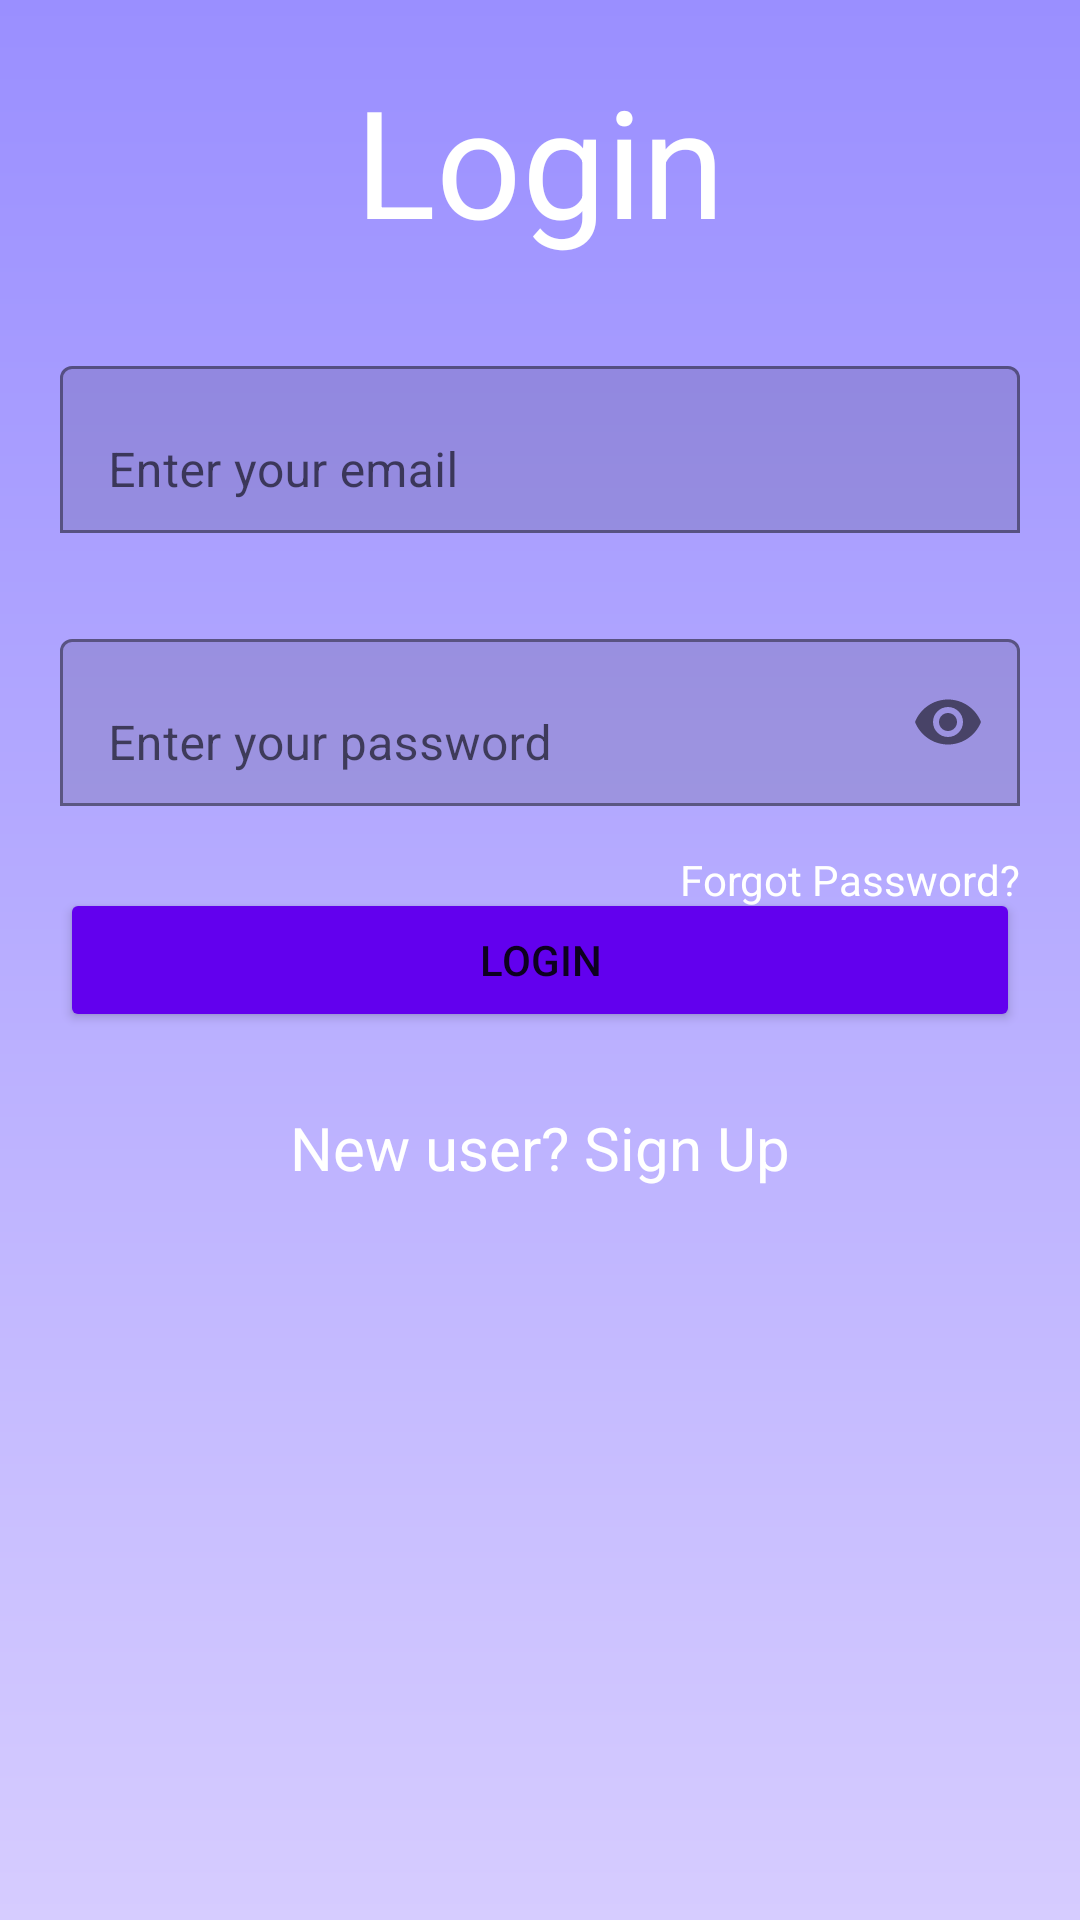

Android layout source for this screen:
<!-- AndroidManifest.xml: application theme Theme.CoreTrack -->
<!-- res/layout/activity_login.xml -->
<?xml version="1.0" encoding="utf-8"?>
<androidx.constraintlayout.widget.ConstraintLayout xmlns:android="http://schemas.android.com/apk/res/android"
    xmlns:app="http://schemas.android.com/apk/res-auto"
    android:background="@drawable/big_gradient"
    xmlns:tools="http://schemas.android.com/tools"
    android:id="@+id/main"
    android:layout_width="match_parent"
    android:layout_height="match_parent"
    tools:context=".LoginActivity">

    <TextView
        android:id="@+id/loginTextView"
        android:layout_width="match_parent"
        android:layout_height="wrap_content"
        app:layout_constraintTop_toTopOf="parent"
        android:text="@string/login"
        android:textSize="50sp"
        android:layout_marginTop="20dp"
        android:textAlignment="center"
        android:textColor="@color/white"
        />

    <com.google.android.material.textfield.TextInputLayout
        android:id="@+id/emailTextField"
        android:layout_width="match_parent"
        android:layout_height="wrap_content"
        android:hint="@string/enterYourEmail"
        app:boxBackgroundMode="outline"
        app:layout_constraintTop_toBottomOf="@id/loginTextView"
        android:layout_marginTop="30dp"
        app:boxStrokeColor="@color/purple_500"
        app:errorTextColor="@color/red"
        app:hintTextColor="@color/white"
        >

        <com.google.android.material.textfield.TextInputEditText
            android:id="@+id/emailEditText"
            android:layout_width="match_parent"
            android:layout_height="wrap_content"
            android:layout_marginStart="20dp"
            android:layout_marginEnd="20dp"
            android:textColor="@color/white"
            android:textColorHint="@color/white"/>
    </com.google.android.material.textfield.TextInputLayout>


    <com.google.android.material.textfield.TextInputLayout
        android:id="@+id/passwordTextField"
        android:layout_width="match_parent"
        android:layout_height="wrap_content"
        android:hint="@string/enterYourPassword"
        app:boxBackgroundMode="outline"
        app:layout_constraintTop_toBottomOf="@id/emailTextField"
        android:layout_marginTop="30dp"
        app:passwordToggleEnabled="true"
        app:boxStrokeColor="@color/purple_500"
        app:errorTextColor="@color/red"
        app:hintTextColor="@color/white"
        >

        <com.google.android.material.textfield.TextInputEditText
            android:id="@+id/passwordEditText"
            android:layout_width="match_parent"
            android:layout_height="wrap_content"
            android:layout_marginStart="20dp"
            android:layout_marginEnd="20dp"
            android:inputType="textPassword"
            android:textColor="@color/white"
            android:textColorHint="@color/white"/>
    </com.google.android.material.textfield.TextInputLayout>


    <TextView
        android:id="@+id/forgotPasswordTextView"
        android:layout_width="wrap_content"
        android:layout_height="wrap_content"
        android:textColor="@color/white"
        app:layout_constraintEnd_toEndOf="parent"
        app:layout_constraintTop_toBottomOf="@id/passwordTextField"
        android:text="@string/forgotYourPassword"
        android:layout_marginTop="15dp"
        android:layout_marginEnd="20dp"
        />

    <Button
        android:id="@+id/loginButton"
        android:layout_width="match_parent"
        android:layout_height="wrap_content"
        app:layout_constraintTop_toTopOf="parent"
        app:layout_constraintStart_toStartOf="parent"
        app:layout_constraintBottom_toBottomOf="parent"
        app:layout_constraintEnd_toEndOf="parent"
        android:layout_marginStart="20dp"
        android:layout_marginEnd="20dp"
        android:backgroundTint="@color/purple_500"
        android:text="@string/login"
    />

    <TextView
        android:id="@+id/newUserTextView"
        android:layout_width="wrap_content"
        android:layout_height="wrap_content"
        app:layout_constraintTop_toTopOf="parent"
        app:layout_constraintBottom_toBottomOf="parent"
        app:layout_constraintStart_toStartOf="parent"
        app:layout_constraintEnd_toEndOf="parent"
        android:layout_marginTop="125dp"
        android:text="@string/NewUser"
        android:textSize="20sp"
        android:textColor="@color/white"

        />
</androidx.constraintlayout.widget.ConstraintLayout>
<!-- resources referenced by this layout -->
<resources>
  <color name="purple_500">#FF6200EE</color>
  <color name="red">#FF5252</color>
  <color name="white">#FFFFFFFF</color>
  <!-- drawable big_gradient (drawable) -->
  <?xml version="1.0" encoding="utf-8"?>
  <shape xmlns:android="http://schemas.android.com/apk/res/android" android:shape="rectangle">
      <gradient
          android:startColor="#9A8FFF"
          android:endColor="#D6CCFF"
          android:angle="270" />
  </shape>
  <string name="NewUser">New user? Sign Up</string>
  <string name="enterYourEmail">Enter your email</string>
  <string name="enterYourPassword">Enter your password</string>
  <string name="forgotYourPassword">Forgot Password?</string>
  <string name="login">Login</string>
  <style name="Theme.CoreTrack" parent="Theme.MaterialComponents.DayNight.NoActionBar">
          
          <item name="colorPrimary">@color/purple_500</item>
          <item name="colorPrimaryVariant">@color/purple_700</item>
          <item name="colorOnPrimary">@color/white</item>
          
          <item name="colorSecondary">@color/teal_200</item>
          <item name="colorSecondaryVariant">@color/teal_700</item>
          <item name="colorOnSecondary">@color/black</item>
          
          <item name="android:statusBarColor">?attr/colorPrimaryVariant</item>
          
      </style>
  <color name="purple_700">#FF3700B3</color>
  <color name="teal_200">#FF03DAC5</color>
  <color name="teal_700">#FF018786</color>
  <color name="black">#FF000000</color>
</resources>
